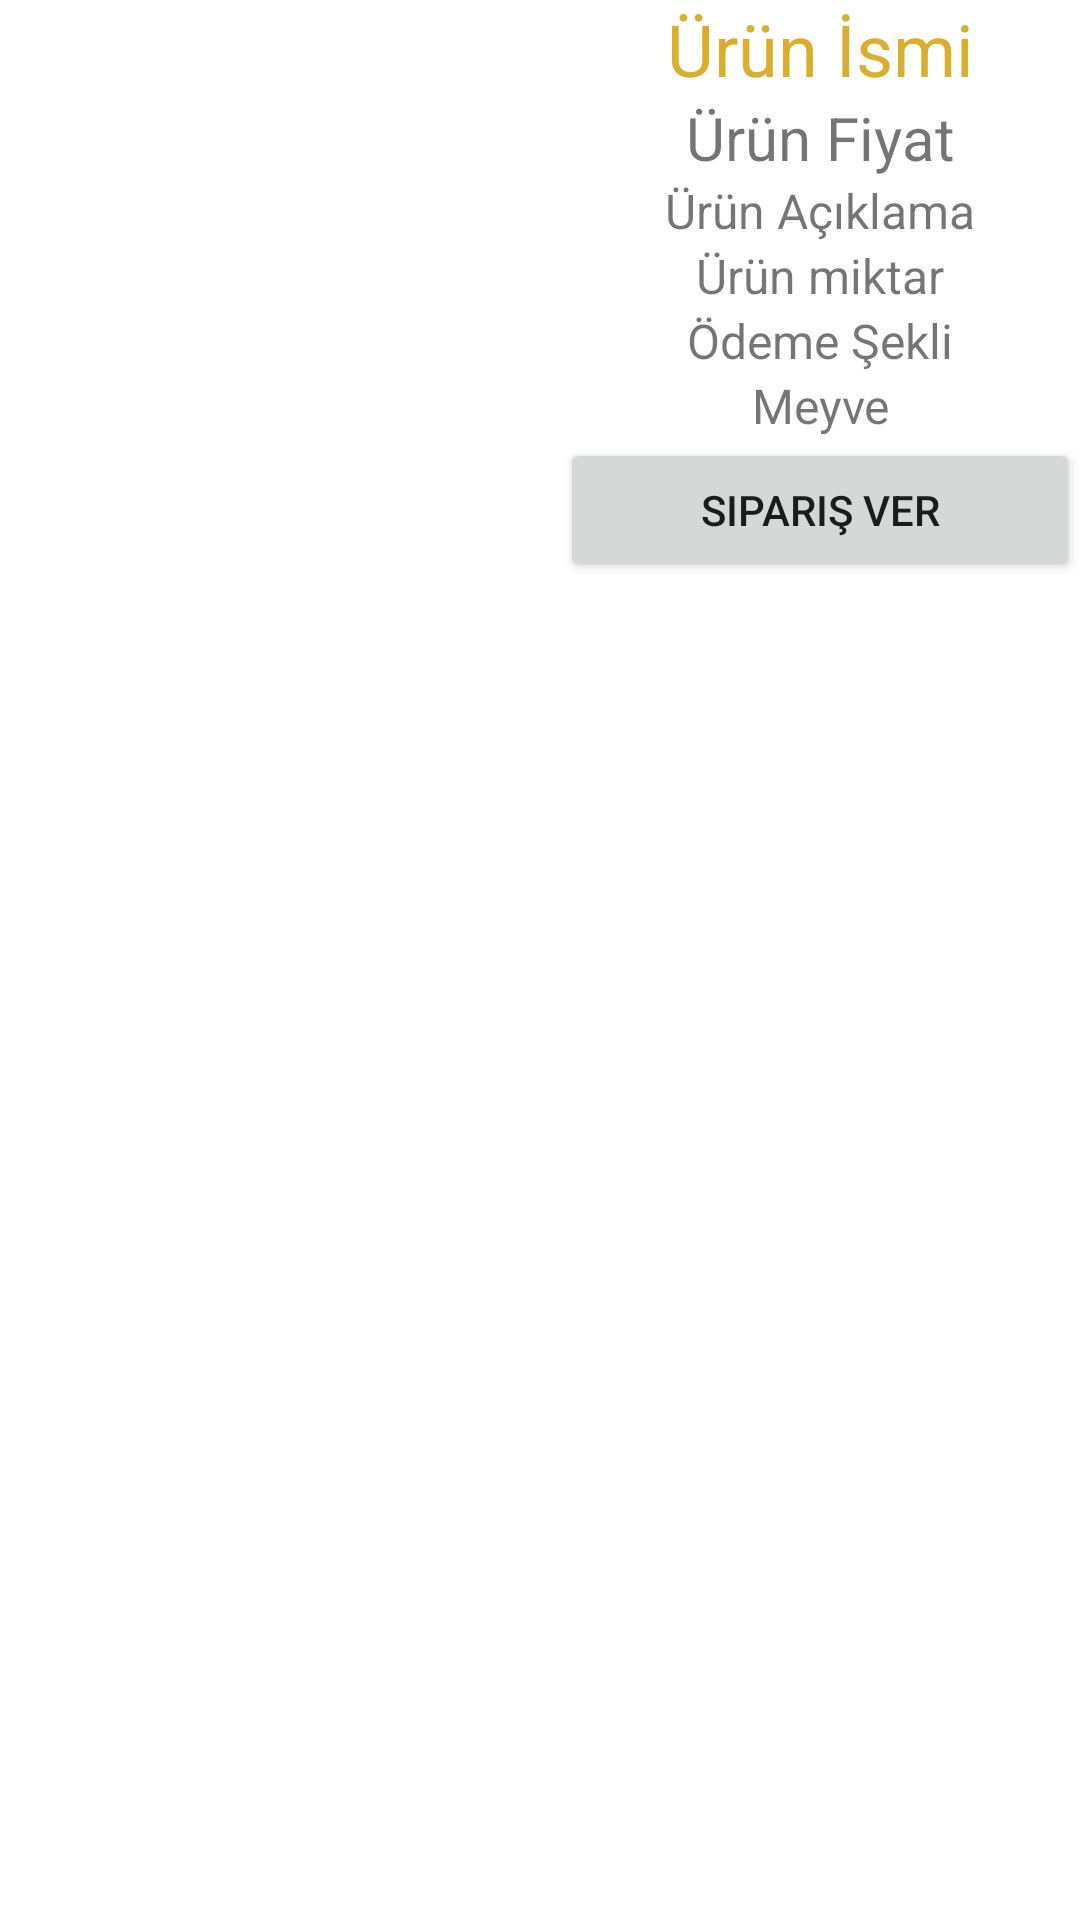

Produce the Android XML layout that renders to this screen, including the resource entries it uses.
<!-- AndroidManifest.xml: application theme Theme.AT_Adana_Yöresi -->
<!-- res/layout/at_urun_satir.xml -->
<?xml version="1.0" encoding="utf-8"?>
<LinearLayout xmlns:android="http://schemas.android.com/apk/res/android"
    xmlns:app="http://schemas.android.com/apk/res-auto"
    xmlns:tools="http://schemas.android.com/tools"
    android:orientation="vertical" android:layout_width="match_parent"
    android:layout_height="match_parent">

    <LinearLayout
        android:layout_width="match_parent"
        android:layout_height="match_parent"
        android:orientation="horizontal">

        <ImageView
            android:id="@+id/AT_iv_urun_resim_li"
            android:layout_width="373dp"
            android:layout_height="186dp"
            android:layout_weight="1"
            tools:srcCompat="@tools:sample/avatars" />

        <LinearLayout
            android:layout_width="match_parent"
            android:layout_height="match_parent"
            android:layout_weight="1"
            android:orientation="vertical">

            <TextView
                android:id="@+id/AT_txt_urun_isim_li"
                android:layout_width="match_parent"
                android:layout_height="wrap_content"
                android:text="Ürün İsmi"
                android:textAlignment="center"
                android:textColor="#DAAF30"
                android:textSize="24sp" />

            <TextView
                android:id="@+id/AT_txt_urun_fiyat_li"
                android:layout_width="match_parent"
                android:layout_height="wrap_content"
                android:text="Ürün Fiyat"
                android:textAlignment="center"
                android:textSize="20sp" />

            <TextView
                android:id="@+id/AT_txt_urun_aciklama_li"
                android:layout_width="match_parent"
                android:layout_height="wrap_content"
                android:text="Ürün Açıklama"
                android:textAlignment="center"
                android:textSize="16sp" />

            <TextView
                android:id="@+id/AT_txt_urun_miktar_li"
                android:layout_width="match_parent"
                android:layout_height="wrap_content"
                android:text="Ürün miktar"
                android:textAlignment="center"
                android:textSize="16sp" />

            <TextView
                android:id="@+id/AT_txt_urun_odeme_li"
                android:layout_width="match_parent"
                android:layout_height="wrap_content"
                android:text="Ödeme Şekli"
                android:textAlignment="center"
                android:textSize="16sp" />

            <TextView
                android:id="@+id/AT_urun_meyve_li"
                android:layout_width="match_parent"
                android:layout_height="wrap_content"
                android:text="Meyve"
                android:textAlignment="center"
                android:textSize="16sp" />

            <Button
                android:id="@+id/AT_btn_sipraişver_li"
                android:layout_width="match_parent"
                android:layout_height="wrap_content"
                android:text="Sipariş Ver" />
        </LinearLayout>
    </LinearLayout>
</LinearLayout>
<!-- resources referenced by this layout -->
<resources>
  <style name="Theme.AT_Adana_Yöresi" parent="Theme.MaterialComponents.DayNight.DarkActionBar">
          
          <item name="colorPrimary">@color/purple_500</item>
          <item name="colorPrimaryVariant">@color/purple_700</item>
          <item name="colorOnPrimary">@color/white</item>
          
          <item name="colorSecondary">@color/teal_200</item>
          <item name="colorSecondaryVariant">@color/teal_700</item>
          <item name="colorOnSecondary">@color/black</item>
          
          <item name="android:statusBarColor" tools:targetApi="l">?attr/colorPrimaryVariant</item>
          
      </style>
  <color name="purple_500">#FF6200EE</color>
  <color name="purple_700">#FF3700B3</color>
  <color name="white">#FFFFFFFF</color>
  <color name="teal_200">#FF03DAC5</color>
  <color name="teal_700">#FF018786</color>
  <color name="black">#FF000000</color>
</resources>
